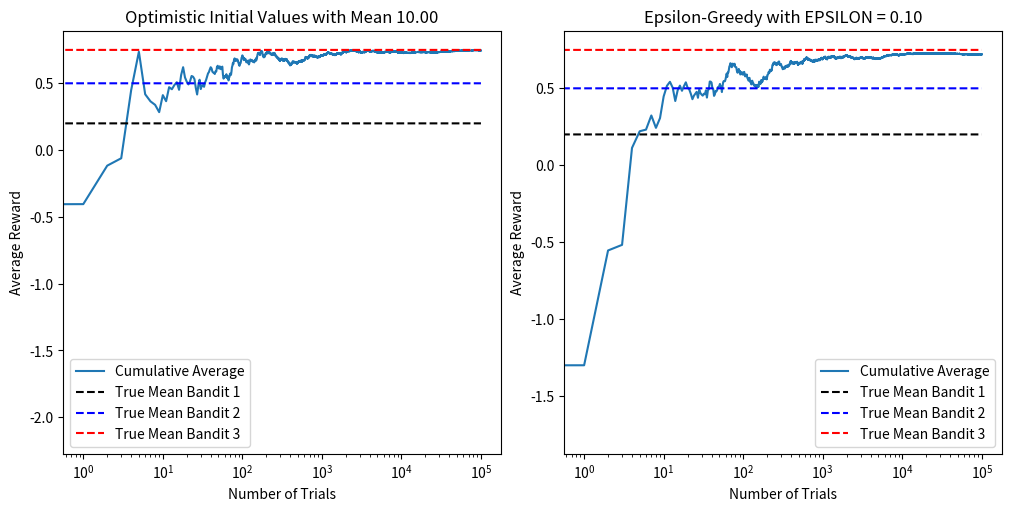

This chart was generated by the following Python code:
from typing import Any

import numpy as np
import matplotlib.pyplot as plt
from numpy import dtype, float64, ndarray


# Define Bandit Class
class Bandit:
    def __init__(self, m: float, init_mean: float = 0.0):
        self.m = m
        self.estimated_mean = init_mean
        self.N = 1

    def pull(self) -> float | ndarray[tuple[Any, ...], dtype[float64]]:
        return np.random.randn() + self.m

    def update_estimate(self, x: float):
        self.N += 1
        self.estimated_mean = self.estimated_mean + (x - self.estimated_mean) / self.N

def run_experiment(m1: float, m2: float, m3: float, initial_mean: float, num_trials: int) -> np.ndarray:
    bandits = [
        Bandit(m1, initial_mean),
        Bandit(m2, initial_mean),
        Bandit(m3, initial_mean),
    ]
    rewards = np.empty(num_trials)
    selection_counts = np.zeros(len(bandits), dtype=int)

    for trial in range(num_trials):
        best_bandit_index = np.argmax([bandit.estimated_mean for bandit in bandits])
        selected_bandit = bandits[best_bandit_index]

        reward = selected_bandit.pull()
        selected_bandit.update_estimate(reward)

        selection_counts[best_bandit_index] += 1
        rewards[trial] = reward

    cumulative_average = np.cumsum(rewards) / (np.arange(num_trials) + 1)

    print("Results for Optimistic Initial Values:")
    for index, bandit in enumerate(bandits, start=1):
        print(
            f"Bandit {index} - Estimated Mean: {bandit.estimated_mean:.4f}, "
            f"True Mean: {bandit.m:.4f}"
        )

    selection_percentages = (selection_counts / num_trials) * 100
    formatted_percentages = ", ".join(f"{percentage:.2f}%" for percentage in selection_percentages)
    print(f"Percent of times each bandit was selected: {formatted_percentages}")

    return cumulative_average

def run_experiment_eps(m1: float, m2: float, m3: float, eps: float, n_trials: int) -> np.ndarray:
    bandits = [Bandit(m1), Bandit(m2), Bandit(m3)]
    means = np.array([m1, m2, m3])
    true_best = np.argmax(means)
    data = np.empty(n_trials)

    num_bandit_selections = np.zeros(len(bandits))

    for i in range(n_trials):
        p = np.random.rand()

        if p < eps:
            j = np.random.randint(len(bandits))
        else:
            j = np.argmax([b.estimated_mean for b in bandits])

        x = bandits[j].pull()
        bandits[j].update_estimate(x)
        data[i] = x
        num_bandit_selections[j] += 1

    cum_avg = np.cumsum(data) / (np.arange(n_trials) + 1)

    print("Results for Epsilon-Greedy:")
    print(f"True best bandit: {true_best + 1}")
    for b in bandits:
        print(f"Bandit {bandits.index(b) + 1} - Estimated Mean: {b.estimated_mean:.4f}, True Mean: {b.m:.4f}")

    selection_percentages = num_bandit_selections / n_trials * 100
    formatted_percentages = ", ".join(f"{pct:.2f}%" for pct in selection_percentages)
    print(f"Percent of times each bandit was selected: {formatted_percentages}")

    return cum_avg



# Function to plot the results
def plot_results(cum_avg: np.ndarray, m1: float, m2: float, m3: float, n: int, ax=None, title: str = 'Cumulative Average Reward vs True Mean'):
    ax = ax or plt.gca()
    ax.plot(cum_avg, label='Cumulative Average')
    ax.plot(np.ones(n) * m1, 'k--', label='True Mean Bandit 1')
    ax.plot(np.ones(n) * m2, 'b--', label='True Mean Bandit 2')
    ax.plot(np.ones(n) * m3, 'r--', label='True Mean Bandit 3')
    ax.set_xscale('log')
    ax.set_xlabel('Number of Trials')
    ax.set_ylabel('Average Reward')
    ax.set_title(title)
    ax.legend()

if __name__ == '__main__':
    mu1, mu2, mu3 = 0.2, 0.5, 0.75
    initial_mean = 10.0
    num_trials = 100000
    EPSILON = 0.1

    cumulative_average_opt_mean = run_experiment(mu1, mu2, mu3, initial_mean, num_trials)
    cumulative_average_eps = run_experiment_eps(mu1, mu2, mu3, EPSILON, num_trials)


    fig_compare, axs = plt.subplots(1, 2, figsize=(10, 5), layout='constrained')
    plot_results(cumulative_average_opt_mean, mu1, mu2, mu3, num_trials, axs[0], f'Optimistic Initial Values with Mean {initial_mean:.2f}')
    plot_results(cumulative_average_eps, mu1, mu2, mu3, num_trials, axs[1], f'Epsilon-Greedy with EPSILON = {EPSILON:.2f}')
    plt.show()
